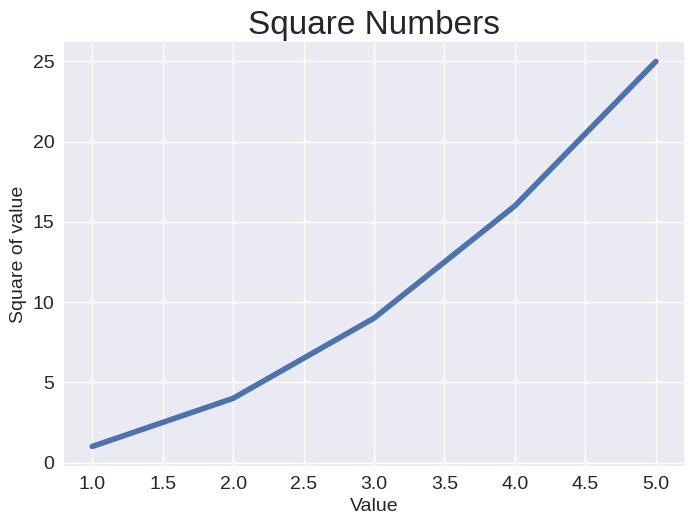

Source code (Python):
import matplotlib.pyplot as plt

input_values = [1,2,3,4,5]
squares = [1,4,9,16,25]

plt.style.use('seaborn-v0_8')
fig, ax = plt.subplots()
ax.plot(input_values , squares, linewidth=4)

# Set chart title and label axes.
ax.set_title("Square Numbers" , fontsize=24)
ax.set_xlabel("Value" , fontsize=14)
ax.set_ylabel("Square of value" , fontsize=14)

#set size of tick labels.
ax.tick_params(labelsize=14)

plt.show()